Run: headless pygame with SDL's dummy video driver; simulated clock (each Clock.tick advances the game by its frame time, no real sleeping); random seed 0; keys injected as events and as key.get_pressed() state; no mouse input.
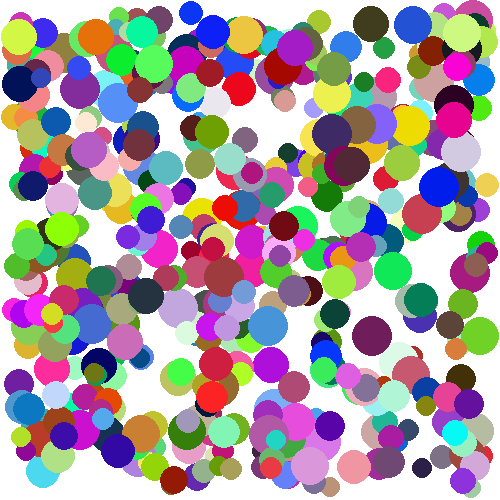
Frame 1 of 2 · flips 1–60 · no input
Frame 2 of 2 · flips 61–180 · tapped SPACE, RETURN · held RIGHT (→), D (game ended) · screen unchanged from frame 1, image omitted

The pygame program that drew these frames:

import pygame
import random
import sys

window_size = (500, 500)

pygame.init()
main_window = pygame.display.set_mode(window_size)

main_window.fill("white")

for i in range(500):

    rgb_value = random.randint(0, 0xFFFFFFFF)
    color = pygame.color.Color(rgb_value)

    circle_radius = random.randint(10, 20)

    circle_center = (random.randint
                     (circle_radius, window_size[0] - circle_radius),
                     random.randint
                     (circle_radius, window_size[1] - circle_radius))

    pygame.draw.circle(main_window, color, circle_center, circle_radius)


while True:
    for event in pygame.event.get():
        if event.type in (pygame.QUIT,
                          pygame.KEYDOWN):
            pygame.quit()
            sys.exit()

    pygame.display.flip()
